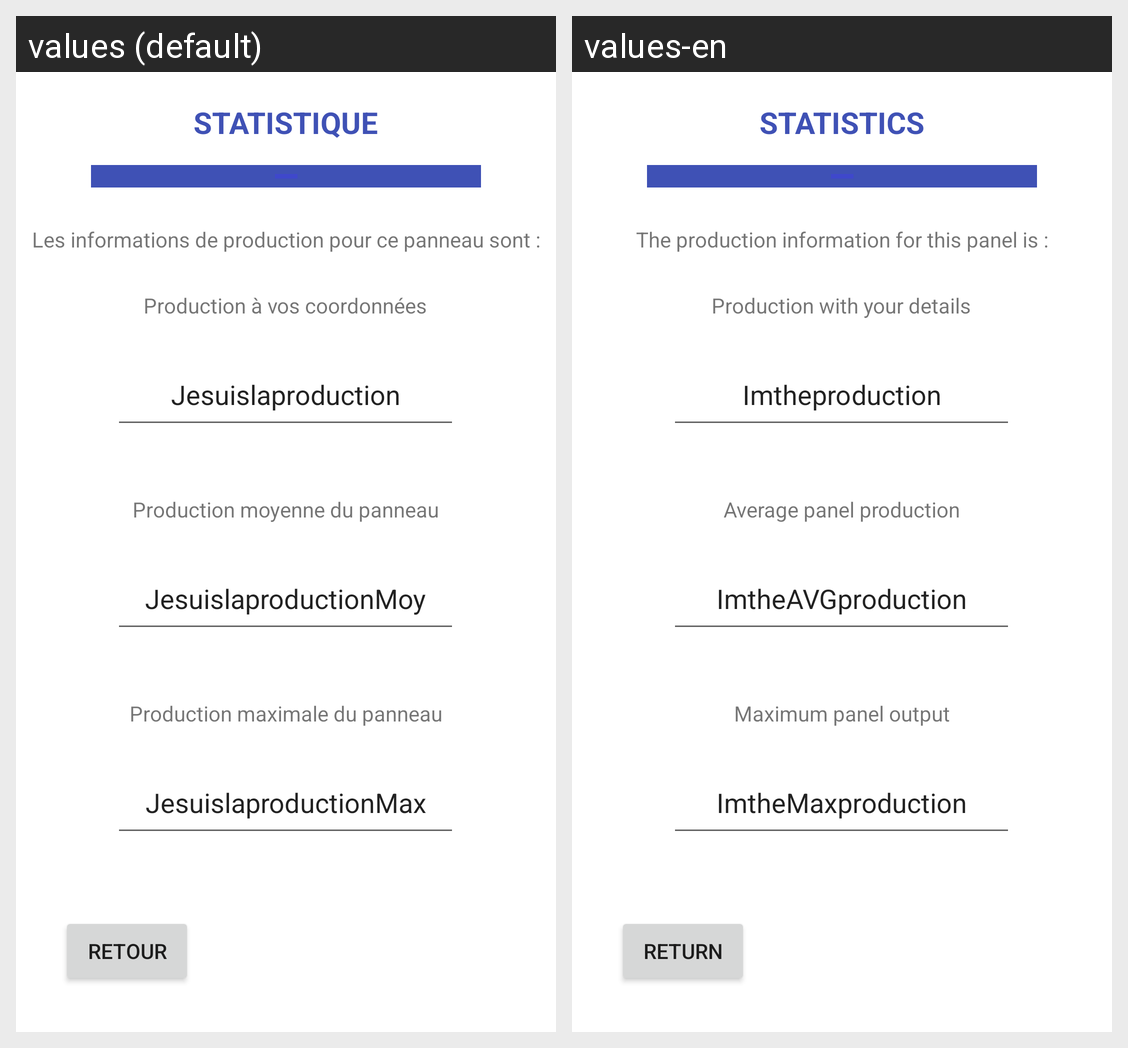

For this localized Android screen grid, give each drawn string resource with its value in every locale shown.
Android screen res/layout/statsolar.xml rendered under 2 locales, left to right: values (default), values-en. Device: Nexus 5 (rendered at 1080×1920; each locale shown at half size, 540×960, under a caption strip naming it); theme Theme.SolarSoluce.
Strings drawn on this screen, with the default value and each locale's value (text and hints the layout hard-codes, and strings that could not be matched under every locale, appear in the picture but are not listed):

retour
  values: RETOUR
  values-en: RETURN

statistique
  values: STATISTIQUE
  values-en: STATISTICS

jesuislaproduction
  values: Jesuislaproduction
  values-en: Imtheproduction

jesuislaproductionmax
  values: JesuislaproductionMax
  values-en: ImtheMaxproduction

jesuislaproductionmoy
  values: JesuislaproductionMoy
  values-en: ImtheAVGproduction

production_vos_coordonn_es
  values: Production à vos coordonnées
  values-en: Production with your details

production_moyenne_du_panneau
  values: Production moyenne du panneau
  values-en: Average panel production

production_maximale_du_panneau
  values: Production maximale du panneau
  values-en: Maximum panel output

les_informations_de_production_pour_ce_panneau_sont
  values: Les informations de production pour ce panneau sont :
  values-en: The production information for this panel is :
